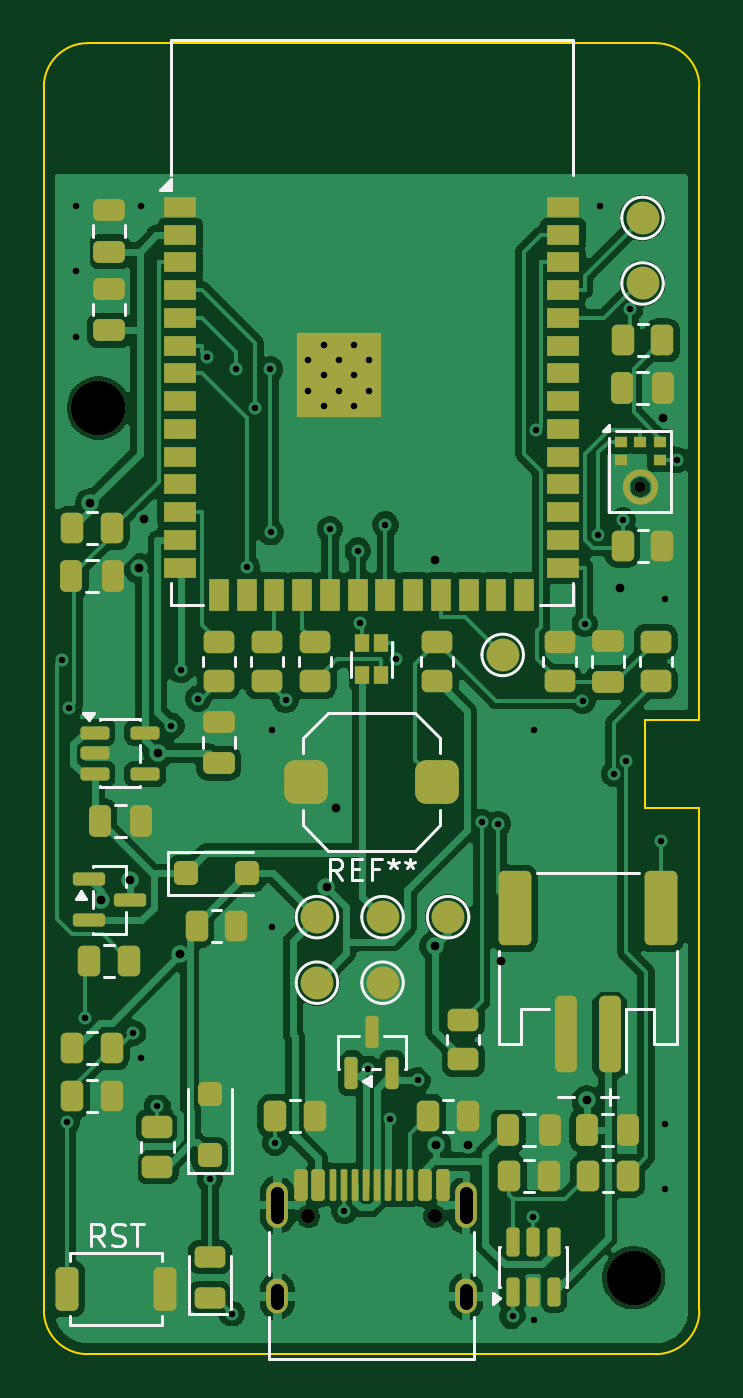
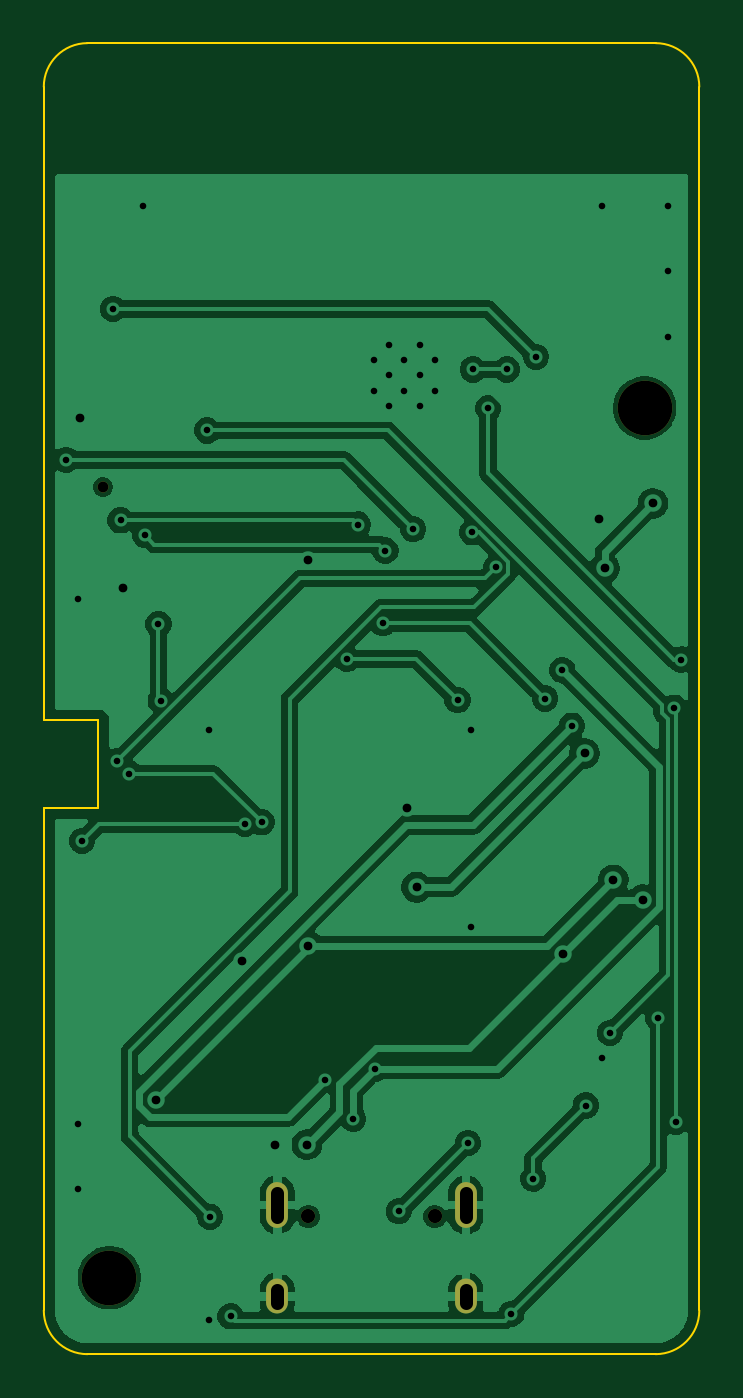
Circuit board: 10 layer files. Board 30.0 x 60.0 mm.
- bottom_copper: capture-clip-B_Cu.gbl (63040 bytes)
- bottom_mask: capture-clip-B_Mask.gbs (878 bytes)
- paste: capture-clip-B_Paste.gbp (457 bytes)
- bottom_silk: capture-clip-B_Silkscreen.gbo (888 bytes)
- outline: capture-clip-Edge_Cuts.gm1 (1077 bytes)
- top_copper: capture-clip-F_Cu.gtl (114176 bytes)
- top_mask: capture-clip-F_Mask.gts (9706 bytes)
- paste: capture-clip-F_Paste.gtp (9649 bytes)
- top_silk: capture-clip-F_Silkscreen.gto (21482 bytes)
- drill: capture-clip.drl (1991 bytes)

=== bottom_copper: capture-clip-B_Cu.gbl (63040 bytes, source omitted) ===
=== bottom_mask: capture-clip-B_Mask.gbs ===
%TF.GenerationSoftware,KiCad,Pcbnew,10.0.6*%
%TF.CreationDate,2026-09-30T11:40:26+03:00*%
%TF.ProjectId,capture-clip,63617074-7572-4652-9d63-6c69702e6b69,rev?*%
%TF.SameCoordinates,Original*%
%TF.FileFunction,Soldermask,Bot*%
%TF.FilePolarity,Negative*%
%FSLAX46Y46*%
G04 Gerber Fmt 4.6, Leading zero omitted, Abs format (unit mm)*
G04 Created by KiCad (PCBNEW 10.0.6) date 2026-09-30 11:40:26*
%MOMM*%
%LPD*%
G01*
G04 APERTURE LIST*
%ADD10C,2.500000*%
%ADD11C,0.500000*%
%ADD12C,0.650000*%
%ADD13O,1.000000X2.100000*%
%ADD14O,1.000000X1.600000*%
G04 APERTURE END LIST*
D10*
%TO.C,H2*%
X27000000Y3500000D03*
%TD*%
%TO.C,H1*%
X2500000Y43300000D03*
%TD*%
D11*
%TO.C,MK1*%
X27300000Y39690000D03*
%TD*%
D12*
%TO.C,J1*%
X12110000Y6300000D03*
X17890000Y6300000D03*
D13*
X10680000Y6830000D03*
D14*
X10680000Y2650000D03*
D13*
X19320000Y6830000D03*
D14*
X19320000Y2650000D03*
%TD*%
M02*

=== paste: capture-clip-B_Paste.gbp ===
%TF.GenerationSoftware,KiCad,Pcbnew,10.0.6*%
%TF.CreationDate,2026-09-30T11:40:26+03:00*%
%TF.ProjectId,capture-clip,63617074-7572-4652-9d63-6c69702e6b69,rev?*%
%TF.SameCoordinates,Original*%
%TF.FileFunction,Paste,Bot*%
%TF.FilePolarity,Positive*%
%FSLAX46Y46*%
G04 Gerber Fmt 4.6, Leading zero omitted, Abs format (unit mm)*
G04 Created by KiCad (PCBNEW 10.0.6) date 2026-09-30 11:40:26*
%MOMM*%
%LPD*%
G01*
G04 APERTURE LIST*
G04 APERTURE END LIST*
M02*

=== bottom_silk: capture-clip-B_Silkscreen.gbo ===
%TF.GenerationSoftware,KiCad,Pcbnew,10.0.6*%
%TF.CreationDate,2026-09-30T11:40:26+03:00*%
%TF.ProjectId,capture-clip,63617074-7572-4652-9d63-6c69702e6b69,rev?*%
%TF.SameCoordinates,Original*%
%TF.FileFunction,Legend,Bot*%
%TF.FilePolarity,Positive*%
%FSLAX46Y46*%
G04 Gerber Fmt 4.6, Leading zero omitted, Abs format (unit mm)*
G04 Created by KiCad (PCBNEW 10.0.6) date 2026-09-30 11:40:26*
%MOMM*%
%LPD*%
G01*
G04 APERTURE LIST*
%ADD10C,2.500000*%
%ADD11C,0.500000*%
%ADD12C,0.650000*%
%ADD13O,1.000000X2.100000*%
%ADD14O,1.000000X1.600000*%
G04 APERTURE END LIST*
%LPC*%
D10*
%TO.C,H2*%
X27000000Y3500000D03*
%TD*%
%TO.C,H1*%
X2500000Y43300000D03*
%TD*%
D11*
%TO.C,MK1*%
X27300000Y39690000D03*
%TD*%
D12*
%TO.C,J1*%
X12110000Y6300000D03*
X17890000Y6300000D03*
D13*
X10680000Y6830000D03*
D14*
X10680000Y2650000D03*
D13*
X19320000Y6830000D03*
D14*
X19320000Y2650000D03*
%TD*%
%LPD*%
M02*

=== outline: capture-clip-Edge_Cuts.gm1 ===
%TF.GenerationSoftware,KiCad,Pcbnew,10.0.6*%
%TF.CreationDate,2026-09-30T11:40:26+03:00*%
%TF.ProjectId,capture-clip,63617074-7572-4652-9d63-6c69702e6b69,rev?*%
%TF.SameCoordinates,Original*%
%TF.FileFunction,Profile,NP*%
%FSLAX46Y46*%
G04 Gerber Fmt 4.6, Leading zero omitted, Abs format (unit mm)*
G04 Created by KiCad (PCBNEW 10.0.6) date 2026-09-30 11:40:26*
%MOMM*%
%LPD*%
G01*
G04 APERTURE LIST*
%TA.AperFunction,Profile*%
%ADD10C,0.100000*%
%TD*%
G04 APERTURE END LIST*
D10*
X0Y58000000D02*
G75*
G02*
X2000000Y60000000I2000000J0D01*
G01*
X0Y2000000D02*
X0Y58000000D01*
X2000000Y60000000D02*
X28000000Y60000000D01*
X2000000Y0D02*
G75*
G02*
X0Y2000000I0J2000000D01*
G01*
X27500000Y29000000D02*
X27500000Y25000000D01*
X27500000Y25000000D02*
X30000000Y25000000D01*
X28000000Y60000000D02*
G75*
G02*
X30000000Y58000000I0J-2000000D01*
G01*
X28000000Y0D02*
X2000000Y0D01*
X30000000Y58000000D02*
X30000000Y29000000D01*
X30000000Y29000000D02*
X27500000Y29000000D01*
X30000000Y25000000D02*
X30000000Y2000000D01*
X30000000Y2000000D02*
G75*
G02*
X28000000Y0I-2000000J0D01*
G01*
M02*

=== top_copper: capture-clip-F_Cu.gtl (114176 bytes, source omitted) ===
=== top_mask: capture-clip-F_Mask.gts (9706 bytes, source omitted) ===
=== paste: capture-clip-F_Paste.gtp (9649 bytes, source omitted) ===
=== top_silk: capture-clip-F_Silkscreen.gto (21482 bytes, source omitted) ===
=== drill: capture-clip.drl ===
M48
; DRILL file KiCad 10.0.6 date 2026-09-30T11:40:27
; FORMAT={-:-/ absolute / metric / decimal}
; #@! TF.CreationDate,2026-09-30T11:40:27+03:00
; #@! TF.GenerationSoftware,Kicad,Pcbnew,10.0.6
; #@! TF.FileFunction,MixedPlating,1,2
FMAT,2
METRIC
; #@! TA.AperFunction,Plated,PTH,ViaDrill
T1C0.300
; #@! TA.AperFunction,Plated,PTH,ComponentDrill
T2C0.300
; #@! TA.AperFunction,Plated,PTH,ViaDrill
T3C0.400
; #@! TA.AperFunction,Plated,PTH,ComponentDrill
T4C0.600
; #@! TA.AperFunction,NonPlated,NPTH,ComponentDrill
T5C0.500
; #@! TA.AperFunction,NonPlated,NPTH,ComponentDrill
T6C0.650
; #@! TA.AperFunction,NonPlated,NPTH,ComponentDrill
T7C2.500
%
G90
G05
T1
X0.816Y31.787
X1.068Y10.63
X1.168Y29.589
X1.45Y52.55
X1.45Y49.55
X1.45Y46.55
X1.876Y15.39
X4.093Y14.702
X4.45Y52.55
X4.45Y13.55
X5.2Y11.378
X5.84Y28.762
X6.271Y31.299
X7.058Y30.005
X7.473Y45.647
X7.6Y8.036
X8.602Y1.848
X8.812Y45.066
X9.301Y36.006
X9.663Y43.283
X10.36Y45.066
X10.383Y37.612
X10.45Y28.55
X10.45Y19.55
X10.588Y9.668
X11.061Y29.927
X13.095Y37.76
X13.75Y6.545
X14.365Y36.776
X14.476Y33.462
X14.829Y13.065
X15.635Y37.966
X15.836Y10.773
X16.134Y31.816
X17.124Y12.557
X20.03Y24.34
X20.795Y24.267
X21.45Y1.729
X22.4Y6.289
X22.45Y28.55
X22.45Y1.55
X22.527Y42.276
X24.652Y29.911
X24.752Y33.406
X25.366Y37.479
X25.45Y52.55
X26.084Y26.564
X26.487Y38.159
X26.636Y27.134
X26.84Y47.836
X28.25Y23.489
X28.45Y34.55
X28.45Y10.55
X28.45Y7.55
X28.97Y40.928
T2
X12.1Y45.49
X12.1Y44.09
X12.8Y46.19
X12.8Y44.79
X12.8Y43.39
X13.5Y45.49
X13.5Y44.09
X14.2Y46.19
X14.2Y44.79
X14.2Y43.39
X14.9Y45.49
X14.9Y44.09
T3
X2.124Y38.938
X2.597Y20.8
X3.938Y21.706
X4.333Y35.976
X4.572Y38.24
X5.243Y27.5
X6.237Y18.315
X12.936Y21.37
X13.362Y24.984
X17.889Y18.675
X17.919Y36.347
X17.953Y9.585
X19.412Y9.586
X20.928Y18.011
X24.85Y11.613
X26.358Y35.046
X28.35Y42.829
T5
X27.3Y39.69
T6
X12.11Y6.3
X17.89Y6.3
T7
X2.5Y43.3
X27.0Y3.5
T4
X10.68Y7.38G85X10.68Y6.28
G05
X10.68Y2.95G85X10.68Y2.35
G05
X19.32Y7.38G85X19.32Y6.28
G05
X19.32Y2.95G85X19.32Y2.35
G05
M30
